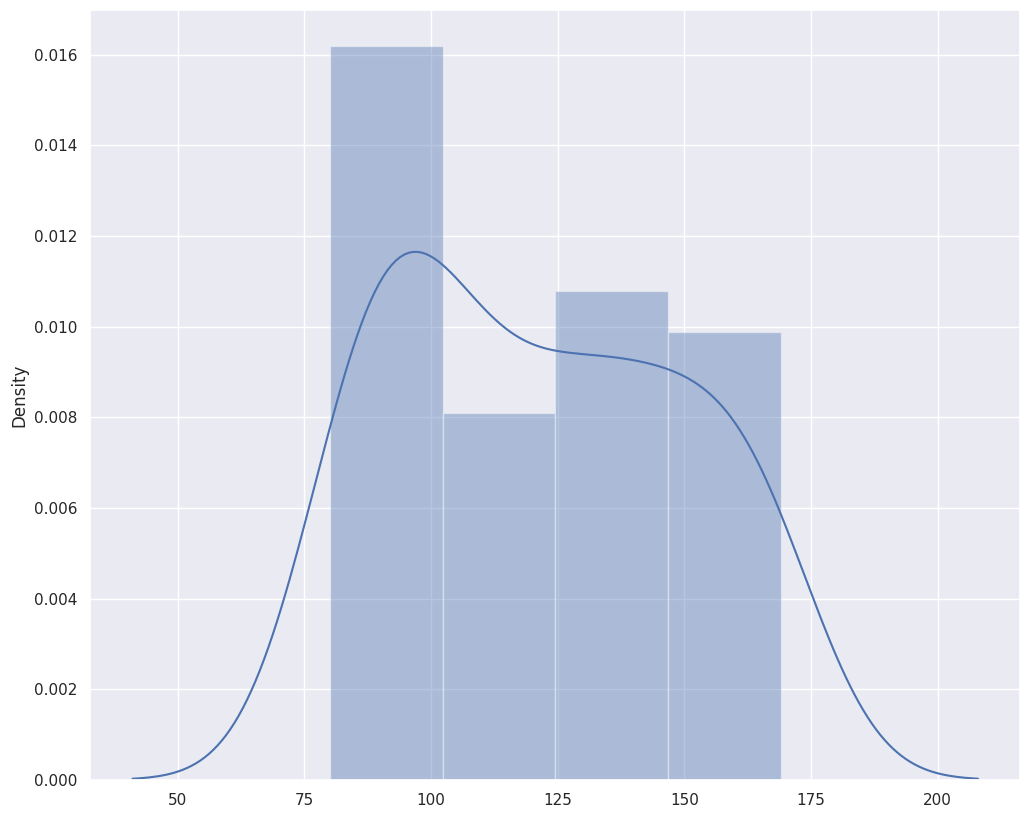

This figure's Python source:
import numpy as np
from scipy import stats
import seaborn as sns
import matplotlib.pyplot as plt

sns.set_style('whitegrid')

%config InlineBackend.figure_format = 'retina'
%matplotlib inline

# Use this sample data to conduct experimentation

control = np.array([166, 165, 120,  94, 104, 166,  98,  85,  97,  87, 114, 100, 152,
                    87, 152, 102,  82,  80,  84, 109,  98, 154, 135, 164, 137, 128,
                    122, 146,  86, 146,  85, 101, 109, 105, 163, 136, 142, 144, 140,
                    128, 126, 119, 121, 126, 169,  87,  97, 167,  89, 155])

experimental = np.array([ 83, 100, 123,  75, 130,  77,  78,  87, 116, 116, 141,  93, 107,
                         101, 142, 152, 130, 123, 122, 154, 119, 149, 106, 107, 108, 151,
                         97,  95, 104, 141,  80, 110, 136, 134, 142, 135, 111,  83,  86,
                         116,  86, 117,  87, 143, 104, 107,  86,  88, 124,  76])


# Draw a plot showing overlapping of distribution means and sds for incpection
sns.set(color_codes=True)
sns.set(rc={'figure.figsize':(12,10)})
sns.distplot(control)


# -9.819999999999993

def sample_variance(sample):
    
    return None

def pooled_variance(sample1, sample2):
    
    return None

def twosample_tstatistic(expr, ctrl):

    return None

t_stat = None
# -1.8915462966190268

# Visualize t and p_value

def visualize_t(t_stat, n_control, n_experimental):

    # initialize a matplotlib "figure"

    # generate points on the x axis between -4 and 4:
 
    # use stats.t.pdf to get values on the probability density function for the t-distribution
    
    # Draw two sided boundary for critical-t

    return None

n_control = None
n_experimental = None
visualize_t(t_stat, n_control, n_experimental)

## Calculate p_value
# Lower tail comulative density function returns area under the lower tail curve
lower_tail = stats.t.cdf(-1.89, (50+50-2), 0, 1)
# Upper tail comulative density function returns area under upper tail curve
upper_tail = 1. - stats.t.cdf(1.89, (50+50-2), 0, 1)

p_value = lower_tail+upper_tail
print(p_value)

## your code here
'''
Calculates the T-test for the means of *two independent* samples of scores.

This is a two-sided test for the null hypothesis that 2 independent samples
have identical average (expected) values. This test assumes that the
populations have identical variances by default.
'''

stats.ttest_ind(experimental, control)